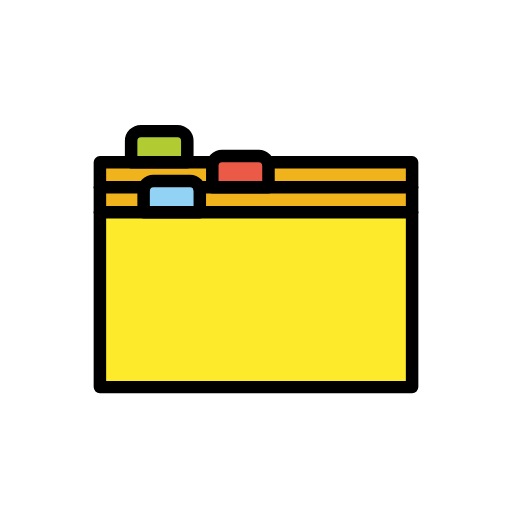
t = 0.00 s
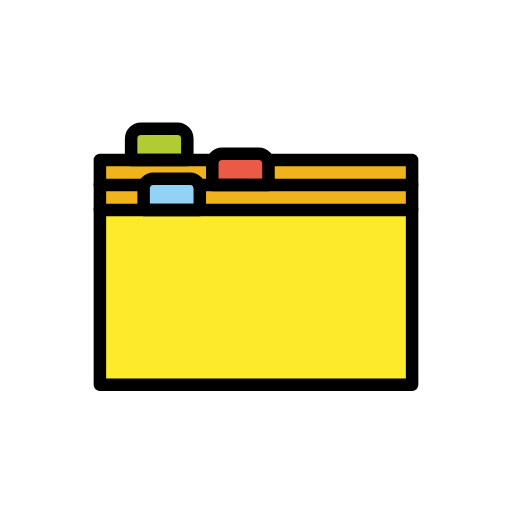
t = 0.48 s
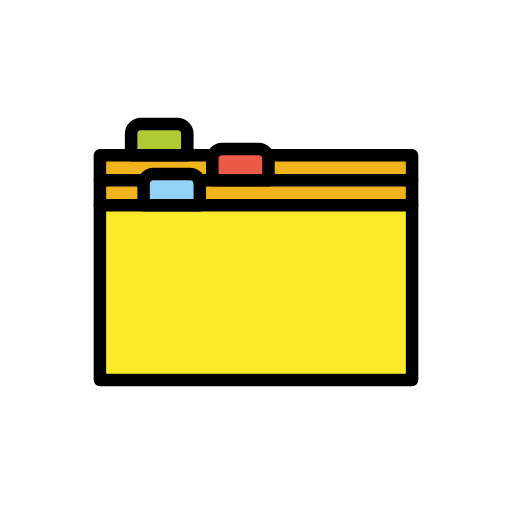
t = 1.43 s
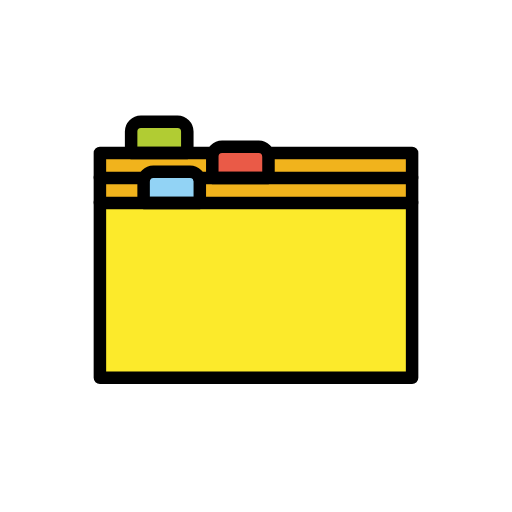
t = 1.90 s
t = 2.38 s: frame unchanged from t = 1.43 s, image omitted
t = 3.33 s: frame unchanged from t = 0.48 s, image omitted

The animated SVG that drew these frames (rendered in a browser with its animation timeline set to each time). Animation: 1 SMIL element (animateTransform=1); one cycle of 3.80 s, repeats indefinitely.

<?xml version='1.0' encoding='utf-8'?>
<svg xmlns="http://www.w3.org/2000/svg" id="emoji" viewBox="-5 -5 82 82" width="200" height="200" role="img">
  <title>OpenMoji: card index dividers</title><g><g id="color">
    <rect x="11" y="21" width="50" height="36" fill="#fcea2b" />
    <rect x="11" y="21" width="50" height="4" fill="#f1b31c" />
    <rect x="11" y="25" width="50" height="4" fill="#f1b31c" />
    <path fill="#b1cc33" d="M17.565,16h5.87A1.565,1.565,0,0,1,25,17.565V21a0,0,0,0,1,0,0H16a0,0,0,0,1,0,0V17.565A1.565,1.565,0,0,1,17.565,16Z" />
    <path fill="#ea5a47" d="M30.565,20h5.87A1.565,1.565,0,0,1,38,21.565V25a0,0,0,0,1,0,0H29a0,0,0,0,1,0,0V21.565A1.565,1.565,0,0,1,30.565,20Z" />
    <path fill="#92d3f5" d="M19.565,24h5.87A1.565,1.565,0,0,1,27,25.565V29a0,0,0,0,1,0,0H18a0,0,0,0,1,0,0V25.565A1.565,1.565,0,0,1,19.565,24Z" />
  </g>
  <g id="line">
    <line x1="11" x2="61" y1="29" y2="29" fill="none" stroke="#000" stroke-linecap="round" stroke-linejoin="round" stroke-width="2" />
    <line x1="26.8928" x2="61" y1="25" y2="25" fill="none" stroke="#000" stroke-linecap="round" stroke-linejoin="round" stroke-width="2" />
    <line x1="11" x2="18.1079" y1="25" y2="25" fill="none" stroke="#000" stroke-linecap="round" stroke-linejoin="round" stroke-width="2" />
    <polyline fill="none" stroke="#000" stroke-linecap="round" stroke-linejoin="round" stroke-width="2" points="29 21 11 21 11 57 61 57 61 21 37.893 21" />
    <path fill="none" stroke="#000" stroke-linecap="round" stroke-linejoin="round" stroke-width="2" d="M17.565,16h5.87A1.565,1.565,0,0,1,25,17.565V21a0,0,0,0,1,0,0H16a0,0,0,0,1,0,0V17.565A1.565,1.565,0,0,1,17.565,16Z" />
    <path fill="none" stroke="#000" stroke-linecap="round" stroke-linejoin="round" stroke-width="2" d="M30.565,20h5.87A1.565,1.565,0,0,1,38,21.565V25a0,0,0,0,1,0,0H29a0,0,0,0,1,0,0V21.565A1.565,1.565,0,0,1,30.565,20Z" />
    <path fill="none" stroke="#000" stroke-linecap="round" stroke-linejoin="round" stroke-width="2" d="M19.565,24h5.87A1.565,1.565,0,0,1,27,25.565V29a0,0,0,0,1,0,0H18a0,0,0,0,1,0,0V25.565A1.565,1.565,0,0,1,19.565,24Z" />
  </g>
<animateTransform attributeName="transform" type="translate" values="0 0;0 -1.5;0 0" dur="3.8s" repeatCount="indefinite" /></g></svg>
